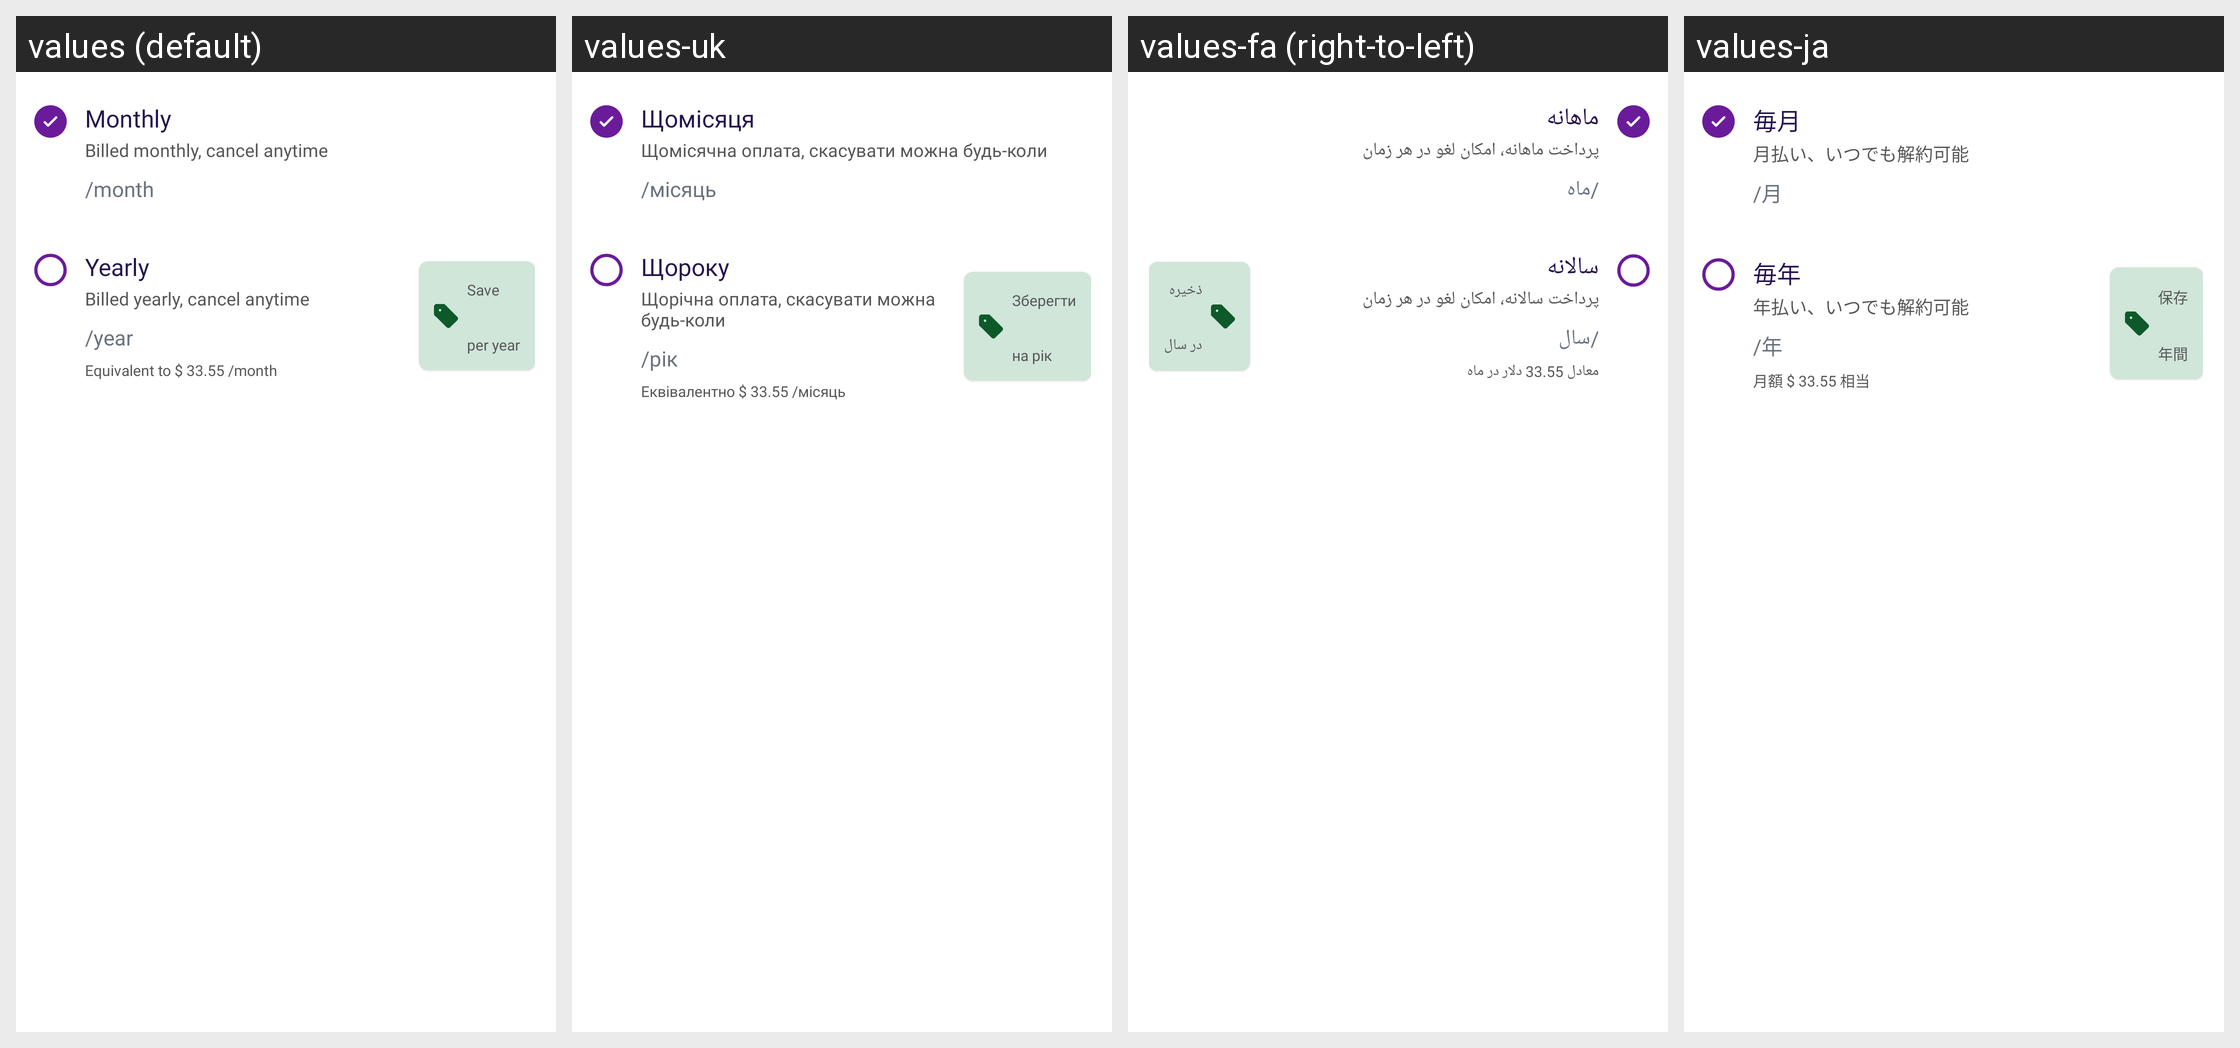

For this localized Android screen grid, give each drawn string resource with its value in every locale shown.
Android screen res/layout/layout_pro_subscription_price.xml rendered under 4 locales, left to right: values (default), values-uk, values-fa (right-to-left), values-ja. Device: Nexus 5 (rendered at 1080×1920; each locale shown at half size, 540×960, under a caption strip naming it); theme Theme.MoneyTracker.
Other locales in the repository, not shown: values-ar, values-bn, values-cs, values-de, values-el, values-es, values-fr, values-hi, values-in, values-it, values-kn, values-ko, values-ml, values-ms, values-pl, values-pt-rBR, values-ro, values-ru, values-ta-rIN, values-te, values-th, values-tr, values-vi, values-zh-rCN, values-zh-rTW.
Strings drawn on this screen, with the default value and each locale's value (text and hints the layout hard-codes, and strings that could not be matched under every locale, appear in the picture but are not listed):

calendar_monthly
  values: Monthly
  values-uk: Щомісяця
  values-fa: ماهانه
  values-ja: 毎月

billed_monthly
  values: Billed monthly, cancel anytime
  values-uk: Щомісячна оплата, скасувати можна будь-коли
  values-fa: پرداخت ماهانه، امکان لغو در هر زمان
  values-ja: 月払い、いつでも解約可能

month
  values: /month
  values-uk: /місяць
  values-fa: /ماه
  values-ja: /月

calendar_yearly
  values: Yearly
  values-uk: Щороку
  values-fa: سالانه
  values-ja: 毎年

billed_yearly
  values: Billed yearly, cancel anytime
  values-uk: Щорічна оплата, скасувати можна будь-коли
  values-fa: پرداخت سالانه، امکان لغو در هر زمان
  values-ja: 年払い、いつでも解約可能

per_year
  values: /year
  values-uk: /рік
  values-fa: /سال
  values-ja: /年

equivalent_month
  values: Equivalent to $ 33.55 /month
  values-uk: Еквівалентно $ 33.55 /місяць
  values-fa: معادل 33.55 دلار در ماه
  values-ja: 月額 $ 33.55 相当

save
  values: Save
  values-uk: Зберегти
  values-fa: ذخیره
  values-ja: 保存

text_per_year
  values: per year
  values-uk: на рік
  values-fa: در سال
  values-ja: 年間
